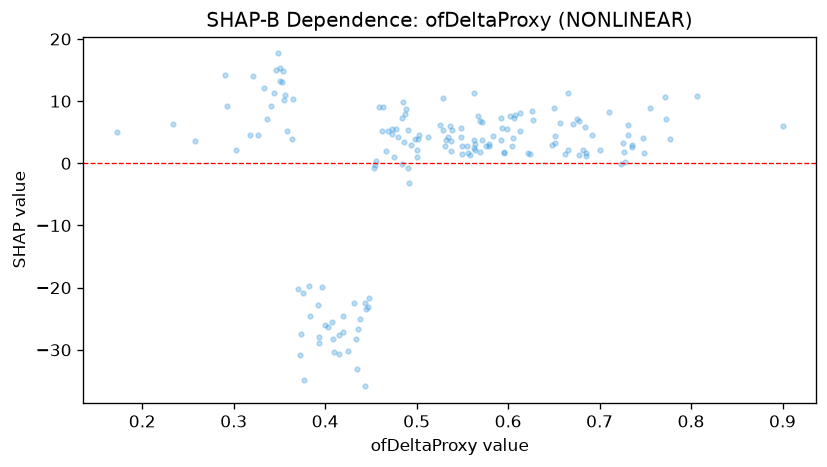

Data behind this chart, as committed beside it:
feature_value, shap_value
0.355, 10.16
0.358, 5.261
0.692, 4.547
0.539, 5.422
0.494, 2.943
0.627, 7.004
0.5, 1.048
0.593, 5.729
0.448, -21.68
0.41, -30.34
0.459, 9.11
0.353, 13.02
0.675, 7.156
0.447, -23.1
0.71, 8.275
0.538, 2.015
0.443, -22.44
0.576, 2.718
0.425, -30.16
0.303, 2.176
0.462, 5.166
0.485, 9.923
0.291, 14.14
0.473, 5.595
0.626, 8.338
0.454, -0.2188
0.572, 6.655
0.503, 4.479
0.608, 7.818
0.258, 3.628
0.531, 2.856
0.333, 12.19
0.602, 7.536
0.356, 10.97
0.549, 4.313
0.606, 7.335
0.48, 4.241
0.434, -28.21
0.456, 0.3078
0.595, 1.838
0.555, 2.809
0.354, 14.84
0.327, 4.512
0.579, 3.114
0.341, 9.141
0.293, 9.282
0.477, 5.553
0.438, -25.08
0.419, -24.52
0.491, 5.322
0.532, 3.693
0.747, 4.124
0.731, 6.113
0.806, 10.76
0.567, 7.61
0.682, 2.132
0.55, 1.465
0.592, 7.242
0.572, 3.723
0.651, 4.363
... 107 more rows
